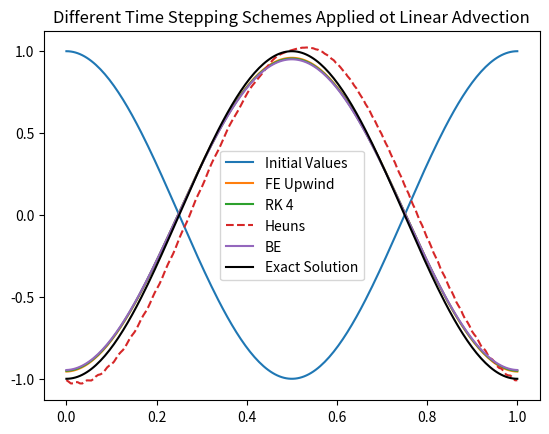

Source code (Python):
#######
# This file provides verification of different 
# types of advection equation solvers
# Written By: Riley O'Neil
# MAE250h
# 4/18/25
########

#######
# The purpose of this file is to solve the advection diffusion equation.
# It does this using a variety of different spatial and time discretization methods.
# The general form of the advection diffusion equation is:
#       (df/dt) + c*(df/dx) = 0


# Imports
import numpy as np
from numpy import linalg
from matplotlib import pyplot as plt
import math
from typing import Any, Callable, Dict, Iterable, List, Optional, Set, TextIO, Tuple

# Constants
c = 1
RHS_func = lambda dfdx: -c*dfdx

#Initializations
num_points = 200
lower = 0
upper = 1
dx = (upper - lower) / num_points
grid = np.linspace(lower, upper, num_points)
starting_vals = []
exact_vals = []
######## Initial conditions and Exact solutions Comment / Uncomment desired function type #######

# Top hat
# for point in grid:
#     if point >= .3 and point <= .7:
#         starting_vals.append(1)
#     else:
#         starting_vals.append(0)

# for point in grid:
#     if point >= .4 and point <= .8:
#         exact_vals.append(1)
#     else:
#         exact_vals.append(0)

# cos wave
for point in grid:
    starting_vals.append(math.cos(point*2*math.pi))

#Exact Solution
for point in grid:
    exact_vals.append(math.cos((point-(c/2))*2*math.pi))
# # ########

def Forward_Euler(function, current_solution, dx, dt, total_time_steps, spatial_method):
    '''Computes a forward Euler solution with a step size of dt for the given number of
     time steps. Requiress an array of the current time solution and the spatial grid size'''
    # intialize t=0
    t = 1

    while t <= total_time_steps:
        #Create array to store intermediate solution
        new_solution = []
        # Iterate through each point in current solution
        for i in range(len(current_solution)):
            new_solution.append(current_solution[i] + dt*function(get_dfdx(dx, spatial_method, current_solution, i)))

        # Update solution
        current_solution = new_solution

        # Iterate time step
        t += 1

    # Returned solved for values
    return current_solution

def Backward_Euler(function, current_solution, dx, dt, total_time_steps, spatial_method):
    '''Computes a forward Euler solution with a step size of dt for the given number of
     time steps. Requiress an array of the current time solution and the spatial grid size'''
    # intialize t=0
    t = 1

    while t <= total_time_steps:
        #Create array to store intermediate solution
        new_solution = []

        #Initialize implicit solver conditions
        epsilon = 1e-12
        iteration = 1
        max_iters = 5000
        # If first iteration produce a guess using forward euler
        yj = Forward_Euler(function, current_solution, dx, dt, 1, spatial_method)

        # Otherwise use a predictor corrector method
        # Iterate through each point in current solution
        for i in range(len(current_solution)):
            while True:

                new_guess = current_solution[i] + dt*function(get_dfdx(dx, spatial_method, yj, i))
                residual = new_guess-yj[i]

                if abs(residual) < epsilon or iteration > max_iters:
                    if iteration > max_iters:
                        print(f'Warning: Large residual possible residual={residual} with {max_iters} iterations')
                    break
        
                #update iterator and yj guess
                yj[i] = new_guess
                iteration += 1


            new_solution.append(current_solution[i] + dt*function(get_dfdx(dx, spatial_method, yj, i)))

        # Update solution
        current_solution = new_solution

        # Iterate time step
        t += 1

    # Returned solved for values
    return current_solution


def Heuns(function, current_solution, dx, dt, total_time_steps, spatial_method):
    '''Computes a Heuns methhod solution with a step size of dt for the given number of
     time steps. Requiress an array of the current time solution and the spatial grid size'''
    # intialize t=0
    t = 1

    while t <= total_time_steps:
        #Create array to store intermediate solution
        g_n = []
        f_bar = []
        new_solution = []
        # Iterate through each point in current solution
        for i in range(len(current_solution)):
            #Compute first intermediate solution
            g_n.append(function(get_dfdx(dx, spatial_method, current_solution, i)))
            f_bar.append(current_solution[i] + dt*(g_n[i]))
        for j in range(len(current_solution)):
            #Compute final solution
            new_solution.append(current_solution[j] + dt/2*(g_n[j] + function(get_dfdx(dx, spatial_method, f_bar, j))))
            

        # Update solution
        current_solution = new_solution

        # Iterate time step
        t += 1

    # Returned solved for values
    return current_solution


def RK_4(function, current_solution, dx, dt, total_time_steps, spatial_method):
    '''Computes a Runge-Kutta 4th order  solution with a step size of dt for the given number of
     time steps. Requiress an array of the current time solution and the spatial grid size'''
    # intialize t=0
    t = 1

    while t <= total_time_steps:
        #Create arrays to store intermediate solutions
        k1 = []
        g1 = []
        k2 = []
        g2 = []
        k3 = []
        g3 = []
        k4 = []
        new_solution = []
        # Iterate through each point in current solution
        # for i in range(len(current_solution)):
        #     g1.append(function(get_dfdx(dx, spatial_method, current_solution, i)))
        #     k1.append(current_solution[i] + dt/2*g1[i])
        #     g2.append(function(get_dfdx(dx, spatial_method, k1, i)))
        #     k2.append(current_solution[i] + dt/2*g2[i])
        #     g3.append(function(get_dfdx(dx, spatial_method, k2, i)))
        #     k3.append(current_solution[i] + dt*g2[i])
        #     new_solution.append(current_solution[i] + dt/6*(g))


        for i in range(len(current_solution)):
            # First step
            k1.append(dt*(function(get_dfdx(dx, spatial_method, current_solution, i))))
            g1.append(current_solution[i]+.5*k1[i])
        for i in range(len(current_solution)):
            # First ste
            k2.append(dt*(function(get_dfdx(dx, spatial_method, g1, i))))
            g2.append(current_solution[i]+.5*k2[i])
        for i in range(len(current_solution)):
            # Second Step
            k3.append(dt*(function(get_dfdx(dx, spatial_method, g2, i))))
            g3.append(current_solution[i] + k3[i])
        for i in range(len(current_solution)):
            # Third Step
            k4.append(dt*(function(get_dfdx(dx, spatial_method, g3, i))))
        for i in range(len(current_solution)):
            # Solve
            new_solution.append(current_solution[i] + (1/6)*(k1[i] + 2*k2[i] + 2*k3[i] + k4[i]))
            

        # Update solution
        current_solution = new_solution

        # Iterate time step
        t += 1

    # Returned solved for values
    return current_solution

def Heuns2(current_solution, dx, dt, total_time_steps):
    '''Computes a Heuns methhod solution with a step size of dt for the given number of
     time steps. Requiress an array of the current time solution and the spatial grid size
     uses central spatial differencing'''
    # intialize t=0
    t = 1

    new_solution = np.zeros(len(current_solution))
    f = np.zeros(len(current_solution))
    y_bar = np.zeros(len(current_solution))

    while t <= total_time_steps:
        for i in range(len(current_solution)):
            if i == 0:
                # If first point grab end point
                f[i] = -c*(-current_solution[-1] + current_solution[i+1])/(2*dx)
                y_bar[i] = current_solution[i] + dt*(f[i])
                new_solution[i] = current_solution[i] + (dt/2)*(f[i] -c*(-y_bar[-1] + y_bar[i+1])/(2*dx))

            elif i == len(current_solution)-1:
                # if last point grab first point
                f[i] = -c*(-current_solution[i-1] + current_solution[0])/(2*dx)
                y_bar[i] = current_solution[i] + dt*(-c*f[i])
                new_solution[i] = current_solution[i] + (dt/2)*(f[i] -c*(-y_bar[i-1] + y_bar[0])/(2*dx))

            else:
                # Standard central differencing
                f[i] = -c*(-current_solution[i-1] + current_solution[i+1])/(2*dx)
                y_bar[i] = current_solution[i] + dt*(f[i])
                new_solution[i] = current_solution[i] + (dt/2)*(f[i] -c*(-y_bar[i-1] + y_bar[i+1])/(2*dx))

        
        current_solution = new_solution

        # Iterate time step
        t += 1
        
    return new_solution

# Create a function that returns the upwind spatial derivative
def get_dfdx(delta_x, scheme:str, values, i):
    '''scheme sets if upwind, central, or downwind differencing is used currently applies periodic boundary'''
    
    # Grab neighbor values from values, apply periodic boundary if at ends
    if i == 0:
        f0 = values[-1]
        f1 = values[i]
        f2 = values[i+1]  
    elif i== len(values)-1:
        f2 = values[0]
        f0 = values[i-1]
        f1 = values[i]
    else:
        f0 = values[i-1]
        f1 = values[i]
        f2 = values[i+1]      

    if scheme.lower() == "upwind":
        dfdx = (-f0 + f1) / delta_x
    elif scheme.lower() == "central":
        dfdx = (-f0 + f2) / (2*delta_x)
    elif scheme.lower() == "downwind":
        dfdx = (-f1 + f2) / delta_x
    else:
        raise SyntaxError(f"Invalid Spatial Derivative Scheme: {scheme} is not recognized")
    return dfdx

def calculate_L2_error(exact_solution, estimate_solution):
    # Assumes solutions have same length
    error = 0
    for i in range(len(exact_solution)):
        error += (np.linalg.norm(exact_solution[i] - estimate_solution[i]))
    return error



##### Error Behavior with different discretizations
# BE_up_1 = Backward_Euler(RHS_func, starting_vals, dx, dt=.001, total_time_steps=100, spatial_method='central')
# BE_up_error_1 = calculate_L2_error(exact_vals, BE_up_1)

# BE_up_2 = Backward_Euler(RHS_func, starting_vals, dx, dt=.001, total_time_steps=200, spatial_method='central')
# BE_up_error_2 = calculate_L2_error(exact_vals, BE_up_2)

# BE_up_3 = Backward_Euler(RHS_func, starting_vals, dx, dt=.001, total_time_steps=300, spatial_method='central')
# BE_up_error_3 = calculate_L2_error(exact_vals, BE_up_3)

# plt.figure()
# plt.plot(grid, starting_vals)
# plt.plot(grid, BE_up_1)
# plt.plot(grid, BE_up_2)
# plt.plot(grid, BE_up_3)
# plt.legend(['Starting Values',f'# Time Steps = {100}', f'# Time Steps = {200}', f'# Time Steps = {300}'])
# plt.title(f"Spatial Central Scheme dt={.001}")

# plt.show()
## Forward Euler Upwind

###### Comparing Different Methods

FE_up = Forward_Euler(RHS_func, starting_vals, dx, dt=.0005, total_time_steps=1000, spatial_method='upwind')
FE_up_error = calculate_L2_error(exact_vals, FE_up)
print(f'FE: {FE_up_error}')
RK_4_up = RK_4(RHS_func, starting_vals, dx, dt=.0005, total_time_steps=1000, spatial_method='upwind')
RK4_up_error = calculate_L2_error(exact_vals, RK_4_up)

#Heuns_up = Heuns(RHS_func, starting_vals, dx, dt=.001, total_time_steps=500, spatial_method='upwind')
Heuns_up = Heuns2(starting_vals, dx, dt=.0005, total_time_steps=1000)
Heuns_up_error = calculate_L2_error(exact_vals, Heuns_up)
print(f'Heuns: {Heuns_up_error}')
BE_up = Backward_Euler(RHS_func, starting_vals, dx, dt=.0005, total_time_steps=1000, spatial_method='upwind')
BE_up_error = calculate_L2_error(exact_vals, BE_up)

BE_central = Backward_Euler(RHS_func, starting_vals, dx, dt=.0005, total_time_steps=1000, spatial_method='central')
BE_central_error = calculate_L2_error(exact_vals, BE_central)

FE_central = Forward_Euler(RHS_func, starting_vals, dx, dt=.0005, total_time_steps=1000, spatial_method='central')

# error_test = calculate_L2_error(exact_vals, exact_vals)
# error_test2 = calculate_L2_error(exact_vals, starting_vals)
# error_test3 = calculate_L2_error(RK_4_up, Heuns_up)
# print(error_test)
# print(error_test2)
# print(f'Diff between Rk4 and Heuns {error_test3}')


plt.figure(1)
plt.title('Different Time Stepping Schemes Applied ot Linear Advection')
plt.plot(grid, starting_vals)
plt.plot(grid, FE_up)
plt.plot(grid, RK_4_up)
plt.plot(grid, Heuns_up,linestyle='dashed')
plt.plot(grid, BE_up)
# plt.plot(grid, BE_central)
plt.plot(grid, exact_vals, '-k')
#
plt.legend(['Initial Values', f'FE Upwind',f'RK 4', f'Heuns', f'BE', 'Exact Solution'])
##########

# plt.figure(2)
# plt.plot(grid, FE_central)



##### Plot different solvers vs CFL number ######
# total_time = .2
# cfl_high = 0
# cfl_low = -3
# num_points = 10

# cfl_numbers = np.logspace(cfl_low, cfl_high, num_points)
# cfl_numbers = cfl_numbers[::-1]
# error = []

# exact_vals = []

# #Exact Solution
# for point in grid:
#     exact_vals.append(math.cos((point-(total_time/c))*2*math.pi))

# for cfl in cfl_numbers:
#     dt = cfl*dx/c
#     #print(dt)
#     timesteps = total_time/dt
#     print(f'# timesteps = {timesteps}')
#     solution = (Heuns2(starting_vals, dx, dt, timesteps))
#     error.append(calculate_L2_error(exact_vals, solution)/len(solution))
#     print(f'Error = {error[-1]}')

# plt.figure()
# plt.loglog(cfl_numbers, error)
# plt.xlabel('CFL Number')
# plt.ylabel('L2 Per Point Error')


# plt.figure()
# plt.plot(grid, solution)
# plt.plot(grid, exact_vals)
# plt.legend(['Numeric', 'Exact'])

plt.show()
